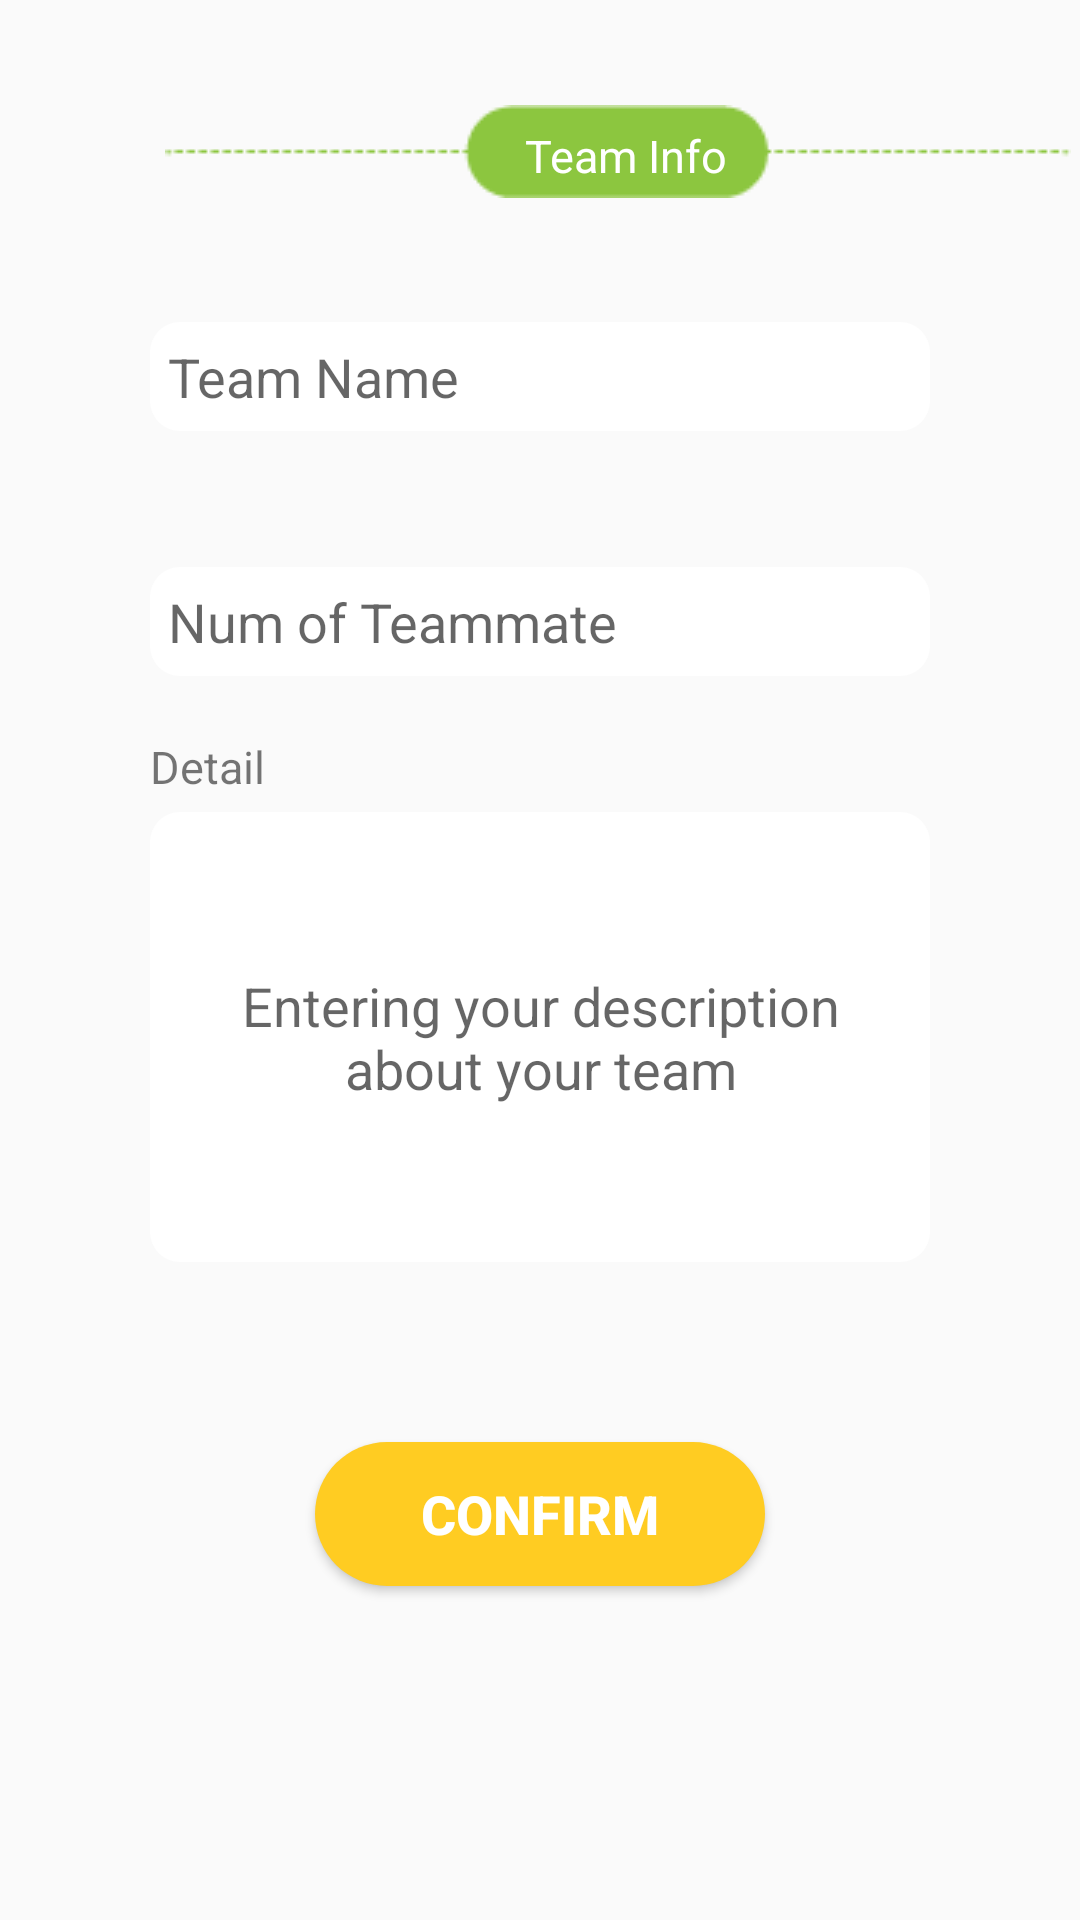

Layout XML and referenced resources for this Android screen:
<!-- AndroidManifest.xml: application theme AppTheme -->
<!-- res/layout/activity_team_edit.xml -->
<?xml version="1.0" encoding="utf-8"?>
<androidx.constraintlayout.widget.ConstraintLayout xmlns:android="http://schemas.android.com/apk/res/android"
    xmlns:app="http://schemas.android.com/apk/res-auto"
    xmlns:tools="http://schemas.android.com/tools"
    android:layout_width="match_parent"
    android:layout_height="match_parent"
    tools:context=".TeamEdit">

    <ImageView
        android:id="@+id/imageView2"
        android:layout_width="wrap_content"
        android:layout_height="wrap_content"
        android:layout_marginStart="55dp"
        android:layout_marginTop="35dp"
        android:background="@drawable/hengxian"
        app:layout_constraintStart_toStartOf="parent"
        app:layout_constraintTop_toTopOf="parent"
        tools:ignore="MissingConstraints" />


    <TextView
        android:id="@+id/line_title2"
        android:layout_width="wrap_content"
        android:layout_height="wrap_content"
        android:layout_marginStart="175dp"
        android:layout_marginBottom="4dp"
        android:text="Team Info"
        android:textColor="#ffffff"
        android:textSize="15sp"
        app:layout_constraintBottom_toBottomOf="@+id/imageView2"
        app:layout_constraintStart_toStartOf="parent"
        tools:ignore="MissingConstraints" />

    <TextView
        android:id="@+id/textView3"
        android:layout_width="wrap_content"
        android:layout_height="wrap_content"
        android:layout_marginStart="50dp"
        android:layout_marginTop="20dp"
        android:text=""
        android:textSize="15sp"
        app:layout_constraintStart_toStartOf="parent"
        app:layout_constraintTop_toBottomOf="@+id/line_title2" />

    <TextView
        android:id="@+id/textView4"
        android:layout_width="wrap_content"
        android:layout_height="wrap_content"
        android:layout_marginStart="50dp"
        android:layout_marginTop="20dp"
        android:text=""
        android:textSize="15sp"
        app:layout_constraintStart_toStartOf="parent"
        app:layout_constraintTop_toBottomOf="@+id/edit_game2" />

    <TextView
        android:id="@+id/textView2"
        android:layout_width="wrap_content"
        android:layout_height="wrap_content"
        android:layout_marginStart="50dp"
        android:layout_marginTop="20dp"
        android:text="Detail"
        android:textSize="15sp"
        app:layout_constraintStart_toStartOf="parent"
        app:layout_constraintTop_toBottomOf="@+id/edit_member2" />

    <EditText
        android:id="@+id/edit_game2"
        android:layout_width="match_parent"
        android:layout_height="wrap_content"
        android:layout_below="@+id/line_title"
        android:layout_marginStart="50dp"
        android:layout_marginTop="5dp"
        android:layout_marginEnd="50dp"
        android:background="@drawable/teamlist_back"
        android:hint="Team Name"
        app:layout_constraintEnd_toEndOf="parent"
        app:layout_constraintStart_toStartOf="parent"
        app:layout_constraintTop_toBottomOf="@+id/textView3"
        tools:ignore="MissingConstraints" />

    <EditText
        android:id="@+id/edit_member2"
        android:layout_width="match_parent"
        android:layout_height="wrap_content"
        android:layout_marginStart="50dp"
        android:layout_marginTop="5dp"
        android:layout_marginEnd="50dp"
        android:background="@drawable/teamlist_back"
        android:hint="Num of Teammate"
        app:layout_constraintEnd_toEndOf="parent"
        app:layout_constraintStart_toStartOf="parent"
        app:layout_constraintTop_toBottomOf="@+id/textView4"
        tools:ignore="MissingConstraints" />

    <EditText
        android:id="@+id/edit_details2"
        android:layout_width="match_parent"
        android:layout_height="150dp"
        android:layout_marginStart="50dp"
        android:layout_marginTop="5dp"
        android:layout_marginEnd="50dp"
        android:background="@drawable/teamlist_back"
        android:gravity="center"
        android:hint="Entering your description about your team"
        app:layout_constraintEnd_toEndOf="parent"
        app:layout_constraintStart_toStartOf="parent"
        app:layout_constraintTop_toBottomOf="@+id/textView2"
        tools:ignore="MissingConstraints" />

    <Button
        android:id="@+id/bt_put2"
        android:layout_width="150dp"
        android:layout_height="wrap_content"
        android:layout_marginTop="60dp"
        android:background="@drawable/bt_pass1"
        android:text="Confirm"
        android:textColor="#ffffff"
        android:textSize="18sp"
        android:textStyle="bold"
        app:layout_constraintEnd_toEndOf="parent"
        app:layout_constraintStart_toStartOf="parent"
        app:layout_constraintTop_toBottomOf="@+id/edit_details2"
        tools:ignore="MissingConstraints" />

</androidx.constraintlayout.widget.ConstraintLayout>
<!-- resources referenced by this layout -->
<resources>
  <!-- drawable bt_pass1 (drawable-v24) -->
  <?xml version="1.0" encoding="utf-8"?>
  <shape xmlns:android="http://schemas.android.com/apk/res/android"
      android:shape="rectangle">
  
      <solid
          android:color="#ffcc22"/>
  
      <corners
          android:radius="25dp"/>
  
  </shape>
  <!-- drawable hengxian: png bitmap (drawable-v24, 606 bytes) -->
  <!-- drawable teamlist_back (drawable-v24) -->
  <?xml version="1.0" encoding="utf-8"?>
  <shape xmlns:android="http://schemas.android.com/apk/res/android"
      android:shape="rectangle">
  
      <solid
          android:color="#ffffff"/>
  
      <padding
          android:top="6dp"
          android:bottom="6dp"
          android:left="6dp"
          android:right="6dp"/>
  
  
  
  
      <corners
          android:bottomLeftRadius="10dp"
          android:topRightRadius="10dp"
          android:topLeftRadius="10dp"
          android:bottomRightRadius="10dp"/>
  
  </shape>
  <style name="AppTheme" parent="Theme.AppCompat.Light.NoActionBar">
          
          <item name="colorPrimary">@color/colorPrimary</item>
          <item name="colorPrimaryDark">@color/colorPrimaryDark</item>
          <item name="colorAccent">@color/colorAccent</item>
      </style>
  <!-- not gathered from this repository: default colours our renderer supplied (Android Studio template values) -->
  <color name="colorPrimary">#FF6200EE</color>
  <color name="colorPrimaryDark">#FF3700B3</color>
  <color name="colorAccent">#FF03DAC5</color>
</resources>
